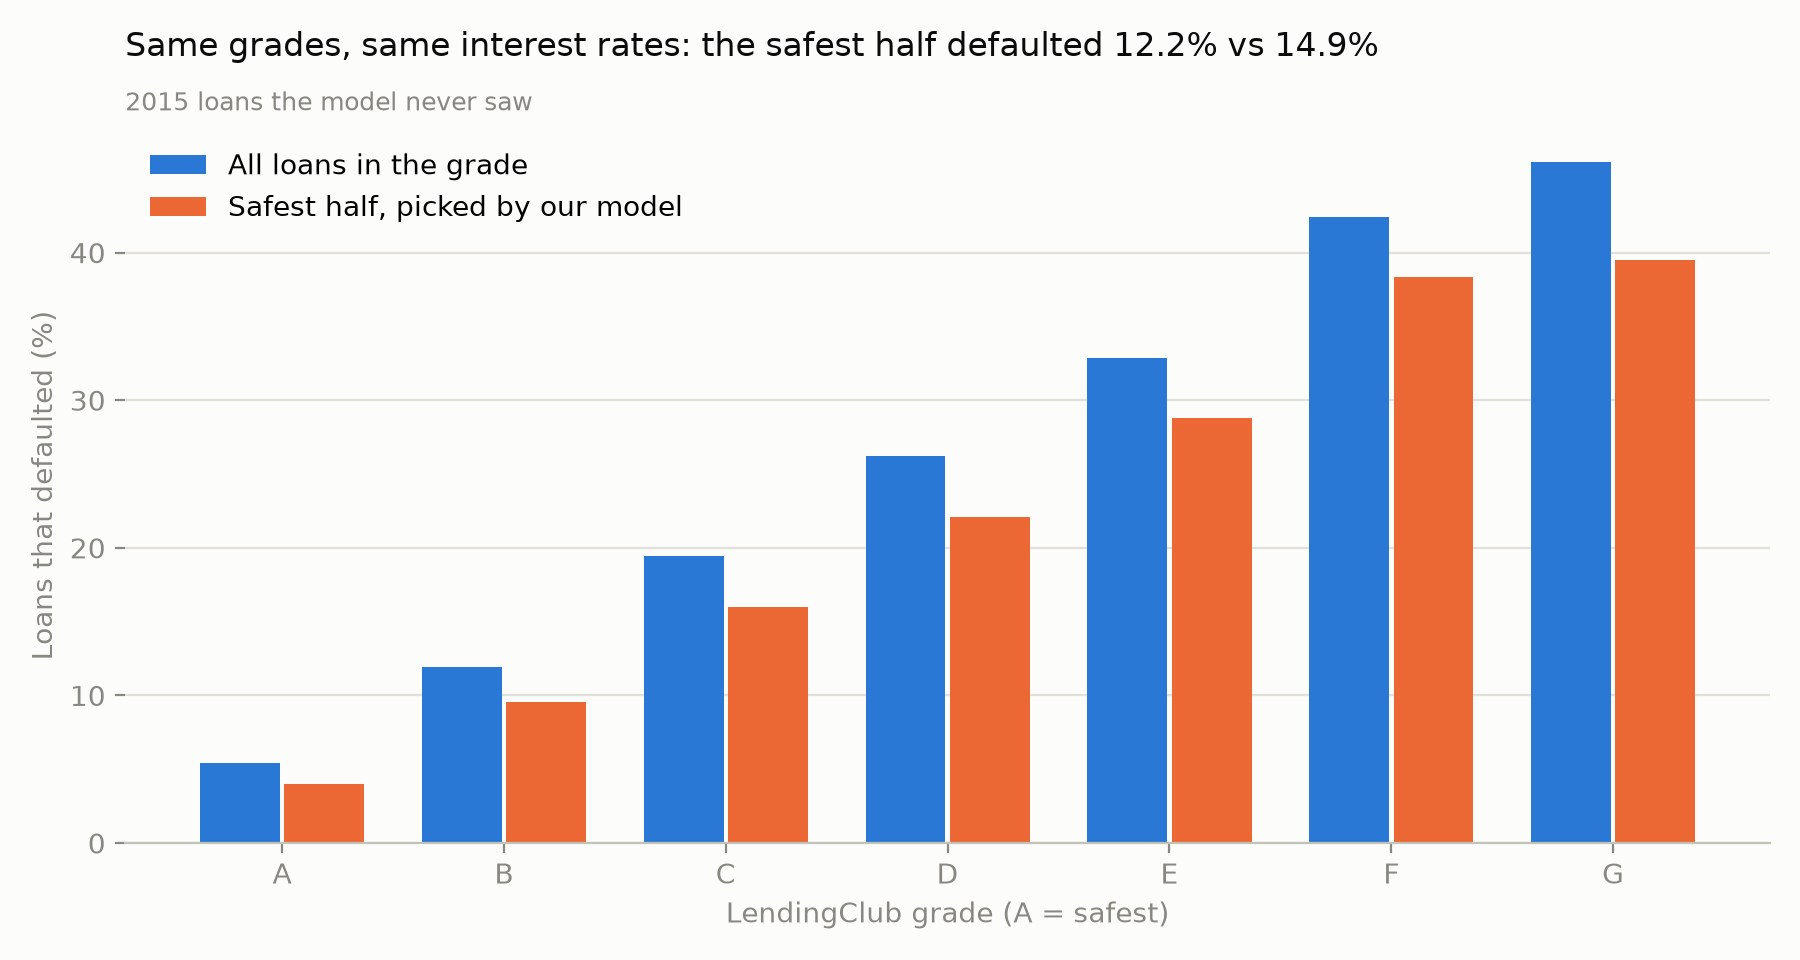

The file beside this chart, header and first rows:
grade, Default %: all loans, Default %: safest half, Default %: riskiest half, Return %: all loans, Return %: safest half
A, 5.4, 4.0, 6.8, 6.7, 7.2
B, 11.9, 9.5, 14.3, 7.3, 8.2
C, 19.4, 16.0, 22.9, 6.6, 8.0
D, 26.2, 22.1, 30.4, 5.5, 7.4
E, 32.8, 28.8, 36.9, 3.2, 5.5
F, 42.4, 38.3, 46.5, 0.3, 2.8
G, 46.1, 39.5, 52.9, -3.4, 3.7
All grades, 14.9, 12.2, 17.6, 6.6, 7.7
